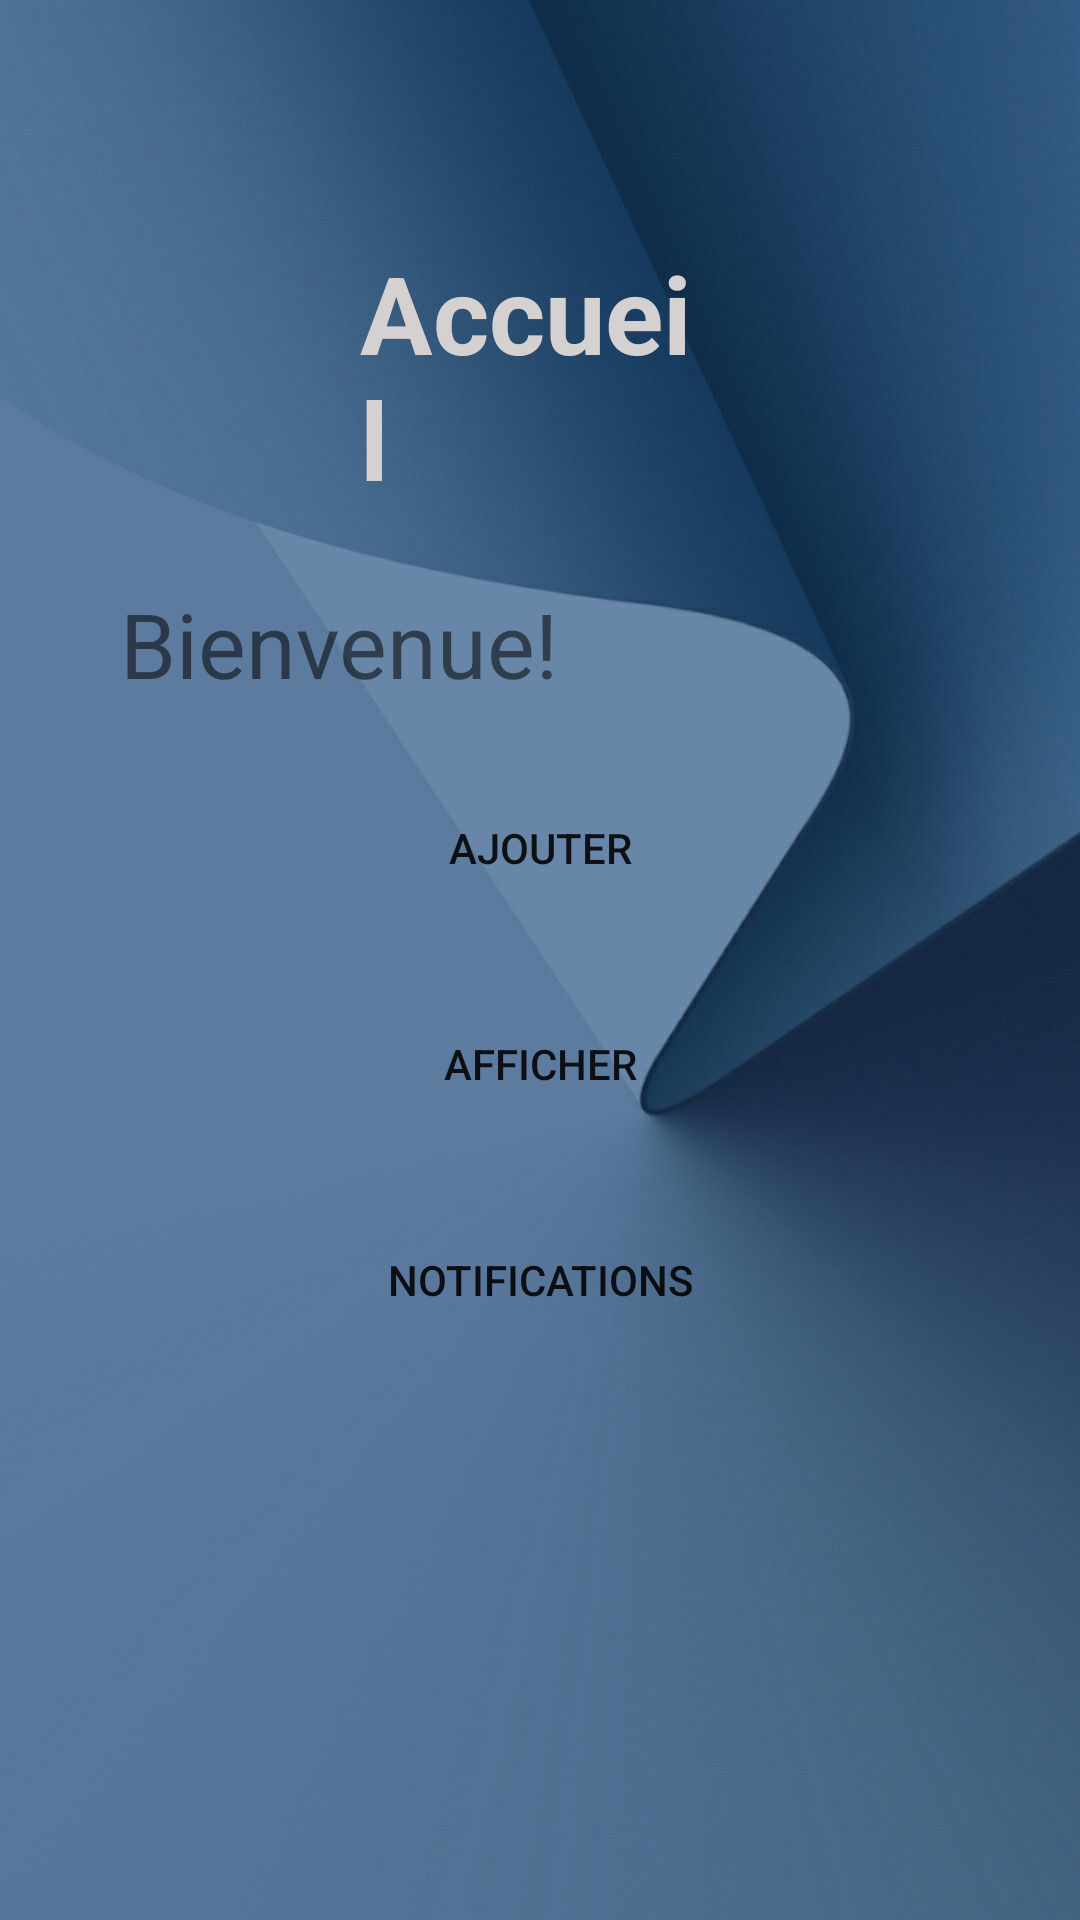

The Android layout XML behind this screen, and the referenced resources:
<!-- AndroidManifest.xml: application theme Theme.GestionDesContacts -->
<!-- res/layout/activity_accueil.xml -->
<?xml version="1.0" encoding="utf-8"?>
<androidx.constraintlayout.widget.ConstraintLayout xmlns:android="http://schemas.android.com/apk/res/android"
    xmlns:app="http://schemas.android.com/apk/res-auto"
    xmlns:tools="http://schemas.android.com/tools"
    android:layout_width="match_parent"
    android:layout_height="match_parent"
    android:background="@drawable/bg"
    tools:context=".Accueil">

    <TextView
        android:id="@+id/textView2"
        android:layout_width="match_parent"
        android:layout_height="wrap_content"
        android:layout_marginEnd="40dp"
        android:layout_marginStart="40dp"
        android:layout_marginTop="24dp"
        android:text="Bienvenue!"
        android:textFontWeight="300"
        android:textSize="30dp"
        app:layout_constraintEnd_toEndOf="@+id/title_acc"
        app:layout_constraintStart_toStartOf="@+id/title_acc"
        app:layout_constraintTop_toBottomOf="@+id/title_acc" />

    <TextView
        android:id="@+id/title_acc"
        style="@style/st_titleNew"
        android:layout_width="match_parent"
        android:layout_height="wrap_content"
        android:layout_marginEnd="120dp"
        android:layout_marginStart="120dp"
        android:layout_marginTop="80dp"
        android:text="Accueil"
        app:layout_constraintEnd_toEndOf="parent"
        app:layout_constraintStart_toStartOf="parent"
        app:layout_constraintTop_toTopOf="parent" />

    <Button
        android:id="@+id/btn_ajout"
        style="@style/st_rouded_button"
        android:layout_width="340dp"
        android:layout_height="wrap_content"
        android:layout_marginEnd="40dp"
        android:layout_marginStart="40dp"
        android:layout_marginTop="24dp"
        android:text="Ajouter"
        app:layout_constraintEnd_toEndOf="@+id/textView2"
        app:layout_constraintStart_toStartOf="@+id/textView2"
        app:layout_constraintTop_toBottomOf="@+id/textView2" />

    <Button
        android:id="@+id/btn_aff"
        style="@style/st_rouded_button"
        android:layout_width="340dp"
        android:layout_height="wrap_content"
        android:layout_marginEnd="40dp"
        android:layout_marginStart="40dp"
        android:layout_marginTop="24dp"
        android:text="Afficher"
        app:layout_constraintEnd_toEndOf="@+id/btn_ajout"
        app:layout_constraintStart_toStartOf="@+id/btn_ajout"
        app:layout_constraintTop_toBottomOf="@+id/btn_ajout" />

    <Button
        android:id="@+id/btn_notif_activity"
        style="@style/st_rouded_button"
        android:layout_width="340dp"
        android:layout_height="wrap_content"
        android:layout_marginEnd="40dp"
        android:layout_marginStart="40dp"
        android:layout_marginTop="24dp"
        android:text="Notifications"
        app:layout_constraintEnd_toEndOf="@+id/btn_aff"
        app:layout_constraintStart_toStartOf="@+id/btn_aff"
        app:layout_constraintTop_toBottomOf="@+id/btn_aff" />
</androidx.constraintlayout.widget.ConstraintLayout>
<!-- resources referenced by this layout -->
<resources>
  <!-- drawable bg: jpg bitmap (drawable-v24, 48356 bytes) -->
  <style name="st_rouded_button">
          <item name="android:layout_width">340dp</item>
          <item name="android:layout_height">wrap_content</item>
          <item name="android:layout_marginEnd">32dp</item>
          <item name="android:layout_marginStart">32dp</item>
          <item name="android:layout_marginTop">24dp</item>
          <item name="android:background">@drawable/btn_bg</item>
          <item name="android:backgroundTint">#FBF8F8</item>
      </style>
  <style name="st_titleNew">
          <item name="android:layout_width">wrap_content</item>
          <item name="android:layout_height">wrap_content</item>
          <item name="android:layout_marginEnd">116dp</item>
          <item name="android:textColor">#D6D1D1</item>
          <item name="android:textSize">36dp</item>
          <item name="android:textStyle">bold</item>
      </style>
  <style name="Theme.GestionDesContacts" parent="Theme.MaterialComponents.DayNight.NoActionBar">
          
          <item name="colorPrimary">#B7B7B7</item>
          <item name="colorPrimaryVariant">@color/purple_700</item>
          <item name="colorOnPrimary">@color/white</item>
          
          <item name="colorSecondary">@color/teal_200</item>
          <item name="colorSecondaryVariant">@color/teal_700</item>
          <item name="colorOnSecondary">@color/black</item>
          
          <item name="android:statusBarColor" tools:targetApi="l">?attr/colorPrimaryVariant</item>
          
      </style>
  <!-- not gathered from this repository: default colours our renderer supplied (Android Studio template values) -->
  <color name="purple_700">#FF3700B3</color>
  <color name="teal_200">#FF03DAC5</color>
  <color name="teal_700">#FF018786</color>
  <color name="black">#FF000000</color>
  <color name="white">#FFFFFFFF</color>
</resources>
